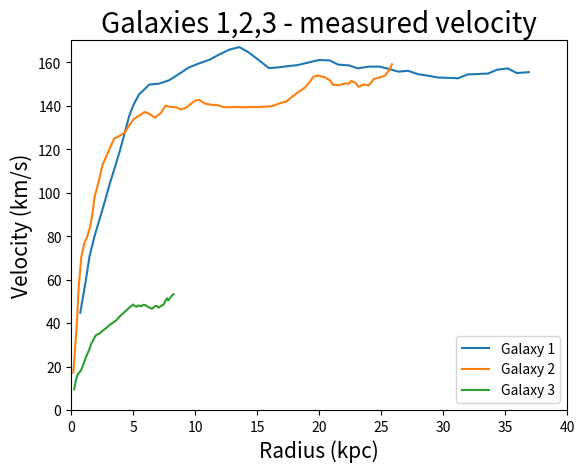

The matplotlib source for this figure:
import numpy as np
import matplotlib.pyplot as plt



#Galaxy 1

x1 = np.array([0.7329905,1.1688017,1.4849969,1.883676,2.363244,2.7228281,3.1221209,3.5220268,3.9216874,4.320857,4.6799507,5.040639,5.482584,5.8856797,6.288653,7.0568533,7.9052067,8.752579,9.478863,10.246204,11.13488,11.901854,12.749717,13.557871,14.287344,15.13901,15.950232,16.758877,17.526955,18.254711,19.10331,19.992353,20.84181,21.530594,22.420618,23.109035,23.998323,24.847658,25.576273,26.386023,27.154222,27.964094,28.813921,29.542412,30.432314,31.200884,31.968225,32.817436,33.626205,34.353104,35.20207,35.93142,36.901844])

#Recorded velocity (top crooked curve)
y1 = np.array([44.781902,59.18528,70.86315,80.01302,89.16407,96.17328,104.35038,111.554726,119.14818,127.51984,135.30725,140.56548,145.24123,147.3872,149.72774,150.12807,151.69687,154.82211,157.55647,159.31865,161.08261,163.42845,165.77548,166.95459,164.63058,160.94649,157.26178,157.66269,158.25757,158.65729,159.837,161.0173,160.83514,158.89964,158.52353,157.17169,157.96289,157.97528,157.01314,155.66307,156.06339,154.51877,153.75296,152.98537,152.8038,152.62045,154.38264,154.58958,154.79594,156.55754,157.1536,155.02414,155.4274])

#Predicted velocity from equation (bottem curve)
y2 = np.array([26.86195459,33.60725167,37.93583508,40.00277639,43.70937488,47.8528839,52.48369069,59.80971181,65.64384579,71.31152618,77.87275804,85.10307945,95.79316256,100.0451868,102.9487934,106.745478,107.3854752,106.2992318,104.9927332,104.8584356,103.4263842,102.3589725,100.9223668,99.79374092,98.13715559,96.07871154,93.74746343,91.87761647,90.11456464,88.69925667,87.73905837,87.13439594,86.54058449,85.84586975,83.89642794,82.41186735,81.20218023,81.19961783,81.49184419,81.54124554,81.65007605,81.12519162,80.47813657,79.8451071,79.11677987,78.22440409,77.36686012,76.8723531,76.36207499,76.45566604,76.41244127,76.26322595,76.17717533])

#Sum of Masses (recorded and dark matter) put into Predicted velocity equation (top smooth curve)
y3 = np.array([40.11026427,56.00970012,66.06980768,75.46299586,85.60771275,92.79359028,99.90034912,107.7525381,114.2834396,120.3144645,126.3726673,132.7296911,141.6572987,146.0179582,149.303655,154.0195966,156.3469403,157.1734327,157.447337,158.4185923,158.5433021,158.6575343,158.528321,158.4859514,157.998678,157.312831,156.4063707,155.754682,155.1250673,154.6617975,154.4953385,154.5206249,154.5105767,154.3678285,153.5897759,152.9999715,152.6142508,152.8465576,153.1902718,153.4139108,153.6483675,153.5463451,153.380432,153.1917167,152.9788006,152.6550671,152.3470746,152.233344,152.1005184,152.254243,152.3517288,152.3749777,152.4565072])




#Galaxy 2

x2 = np.array([0.17148362,0.4360183,0.616588,0.8204397,1.0746205,1.2705386,1.5233747,1.722251,1.8940805,2.2038345,2.542518,2.9901965,3.4659977,3.8548758,4.3273153,4.6902223,5.080445,5.497311,5.914312,6.32943,6.744011,7.216719,7.6073456,8.022733,8.493828,8.798068,9.269835,9.687105,10.0485325,10.325861,10.768161,11.294426,11.79324,12.319236,12.762746,13.261829,13.8992405,14.536921,15.091308,15.590391,16.172632,16.75568,17.338459,17.811302,18.311865,18.840012,19.229965,19.508907,19.869797,20.395927,20.921387,21.086357,21.585173,22.056938,22.417292,22.584549,22.971813,23.164639,23.608955,23.996758,24.4147,24.886467,25.330648,25.693153,25.861082])

#Recorded velocity (top curve crooked)
y4 = np.array([17.194363,37.724133,57.156334,70.53634,76.94638,79.50738,84.0837,90.6789,98.19186,104.7835,113.024605,118.69494,124.9145,126.00228,127.63752,131.11005,134.03156,135.4852,137.12221,136.192,134.5283,136.53029,140.0019,139.43845,139.23996,138.31331,139.03168,141.03543,142.49086,142.66533,141.00075,140.43373,140.23434,139.30057,139.28635,139.4537,139.24986,139.41278,139.39499,139.56235,139.72705,140.99197,141.89017,144.07552,146.25998,148.26018,150.81494,153.1899,153.91183,153.16144,151.49417,149.6551,149.45572,150.1741,150.16254,151.44081,150.32811,148.67152,149.75754,149.37834,152.29897,153.01733,153.91997,156.84236,159.0375])

#Predicted velocity from equation (Bottem curve)
y5 = np.array([18.4668304,39.22330349,45.74012225,55.41912981,66.94461967,73.58686263,81.79090837,88.82384037,93.24689908,101.4989852,108.3382821,114.0167293,118.4020753,119.4906759,119.2045895,117.2689789,115.2744814,112.9153218,111.1748553,109.9668863,108.9009241,107.7907853,106.8546286,105.5856082,103.8418217,102.7465969,101.0205122,99.71516986,98.34156755,97.22635829,95.83571242,94.58800742,93.35049171,92.47522197,92.32566093,91.99257374,90.37340727,88.86968551,88.35803883,88.66008721,88.11204912,87.8893893,88.10512033,88.03166384,87.89534756,87.96167471,87.57739863,87.20217276,86.78149643,86.63382756,85.29834842,84.84393508,83.73900431,83.07364142,82.28676825,81.98150171,80.94138172,80.48856286,79.84171698,78.85380949,78.06324152,77.31978789,76.52804614,76.20619253,76.17695269])

#Sum of Masses (recorded and dark matter) put into Predicted velocity equation (top smooth curve)
y6 = np.array([19.84249989,43.2451128,52.30165571,64.50136719,78.91126108,87.82614028,98.63635688,107.3076719,113.2225862,123.6696436,132.7242081,141.2006633,148.138053,151.3780686,153.6545276,153.8567482,153.9864233,153.8067392,153.9493921,154.3467576,154.7325372,155.1286483,155.3609844,155.3519424,155.0665963,154.8708316,154.505587,154.2876216,153.9159423,153.5787943,153.2641679,153.1064567,152.8878997,152.8853577,153.2108299,153.4479533,153.0022113,152.5984959,152.6878168,153.1883642,153.228331,153.4341111,153.8697593,154.0666046,154.2289474,154.506899,154.4578974,154.3628435,154.2730002,154.3960284,153.8474386,153.6558966,153.2251153,153.0227782,152.7153968,152.6048876,152.1706658,151.9896665,151.7816566,151.3773524,151.0852879,150.831671,150.5450058,150.4748513,150.5023644])





#Galaxy 3

x3 = np.array([0.247557,0.37785017,0.5081433,0.78175896,0.93811077,1.0814332,1.3289902,1.4723127,1.6026058,1.8762215,2.0065145,2.2801304,2.553746,2.8273616,3.1009772,3.3615634,3.6482084,3.9218242,4.1824102,4.442997,4.729642,4.990228,5.1465797,5.2638435,5.394137,5.680782,5.8241043,5.954397,6.214984,6.501629,6.775244,6.9055376,7.04886,7.3094463,7.452769,7.5830617,7.726384,7.830619,8,8.130293,8.260587])

#Measured velocity (top curve crooked)
y7 = np.array([9.565217,13.652174,16.26087,18.173914,20.347826,22.695652,26.173914,28,30.26087,33.304348,34.52174,35.217392,36.608696,37.739132,39.130436,40.173912,41.304348,43.130436,44.434784,45.826088,47.304348,48.52174,47.913044,47.47826,48.086956,47.826088,48.434784,48.347828,47.391304,46.608696,47.826088,47.913044,47.130436,48.086956,48.52174,50.086956,51.391304,50.434784,51.826088,52.695652,53.304348])

#Predicted velocity from equation (Bottem curve)
y8 = np.array([6.771713658,10.39767454,12.54577799,15.83726615,17.36681243,18.78002597,20.66618459,21.41332087,22.03739013,24.22212027,24.71357117,25.35896795,25.49406158,25.7210195,25.93318216,25.81561265,25.71436706,25.7553736,25.73142565,25.74788161,25.70912517,25.84192637,25.83736772,25.84993142,25.87693796,25.58811063,25.34424056,25.19473366,24.88431773,24.70722592,24.12439471,23.88268868,23.85698773,23.65278294,23.32551515,23.0259596,22.79919544,22.63481779,22.33383084,22.07043761,21.91944853])

#Sum of Masses (recorded and dark matter) put into Predicted velocity equation (top smooth curve)
y9 = np.array([12.45367697,18.95114844,24.55405262,35.3393588,41.02948612,46.0085988,53.80623496,57.85503328,61.3101927,68.26187694,71.10269106,76.42656116,80.97302135,85.02382572,88.61539022,91.5804801,94.50146761,97.03175304,99.1922317,101.1655104,103.1222994,104.7838768,105.6948744,106.3526161,107.0587568,108.4341336,109.0543553,109.6116413,110.661162,111.7642023,112.6496663,113.0558262,113.536576,114.3346612,114.7077392,115.0347665,115.4025121,115.6619906,116.0632863,116.3549431,116.6587422])





plt.plot(x1,y1,'-')
#plt.plot(x1,y2,'-')
#plt.plot(x1,y3, '-')

plt.plot(x2,y4,'-')
#plt.plot(x2,y5,'-')
#plt.plot(x2,y6, '-')

plt.plot(x3,y7,'-')
#plt.plot(x3,y8,'-')
#plt.plot(x3,y9, '-')





plt.title('Galaxies 1,2,3 - measured velocity', fontsize=20)
plt.xlabel('Radius (kpc)',fontsize=15)
plt.ylabel('Velocity (km/s)', fontsize=15)
plt.axis([0,40,0,170])
plt.legend(['Galaxy 1','Galaxy 2','Galaxy 3'])
plt.show()